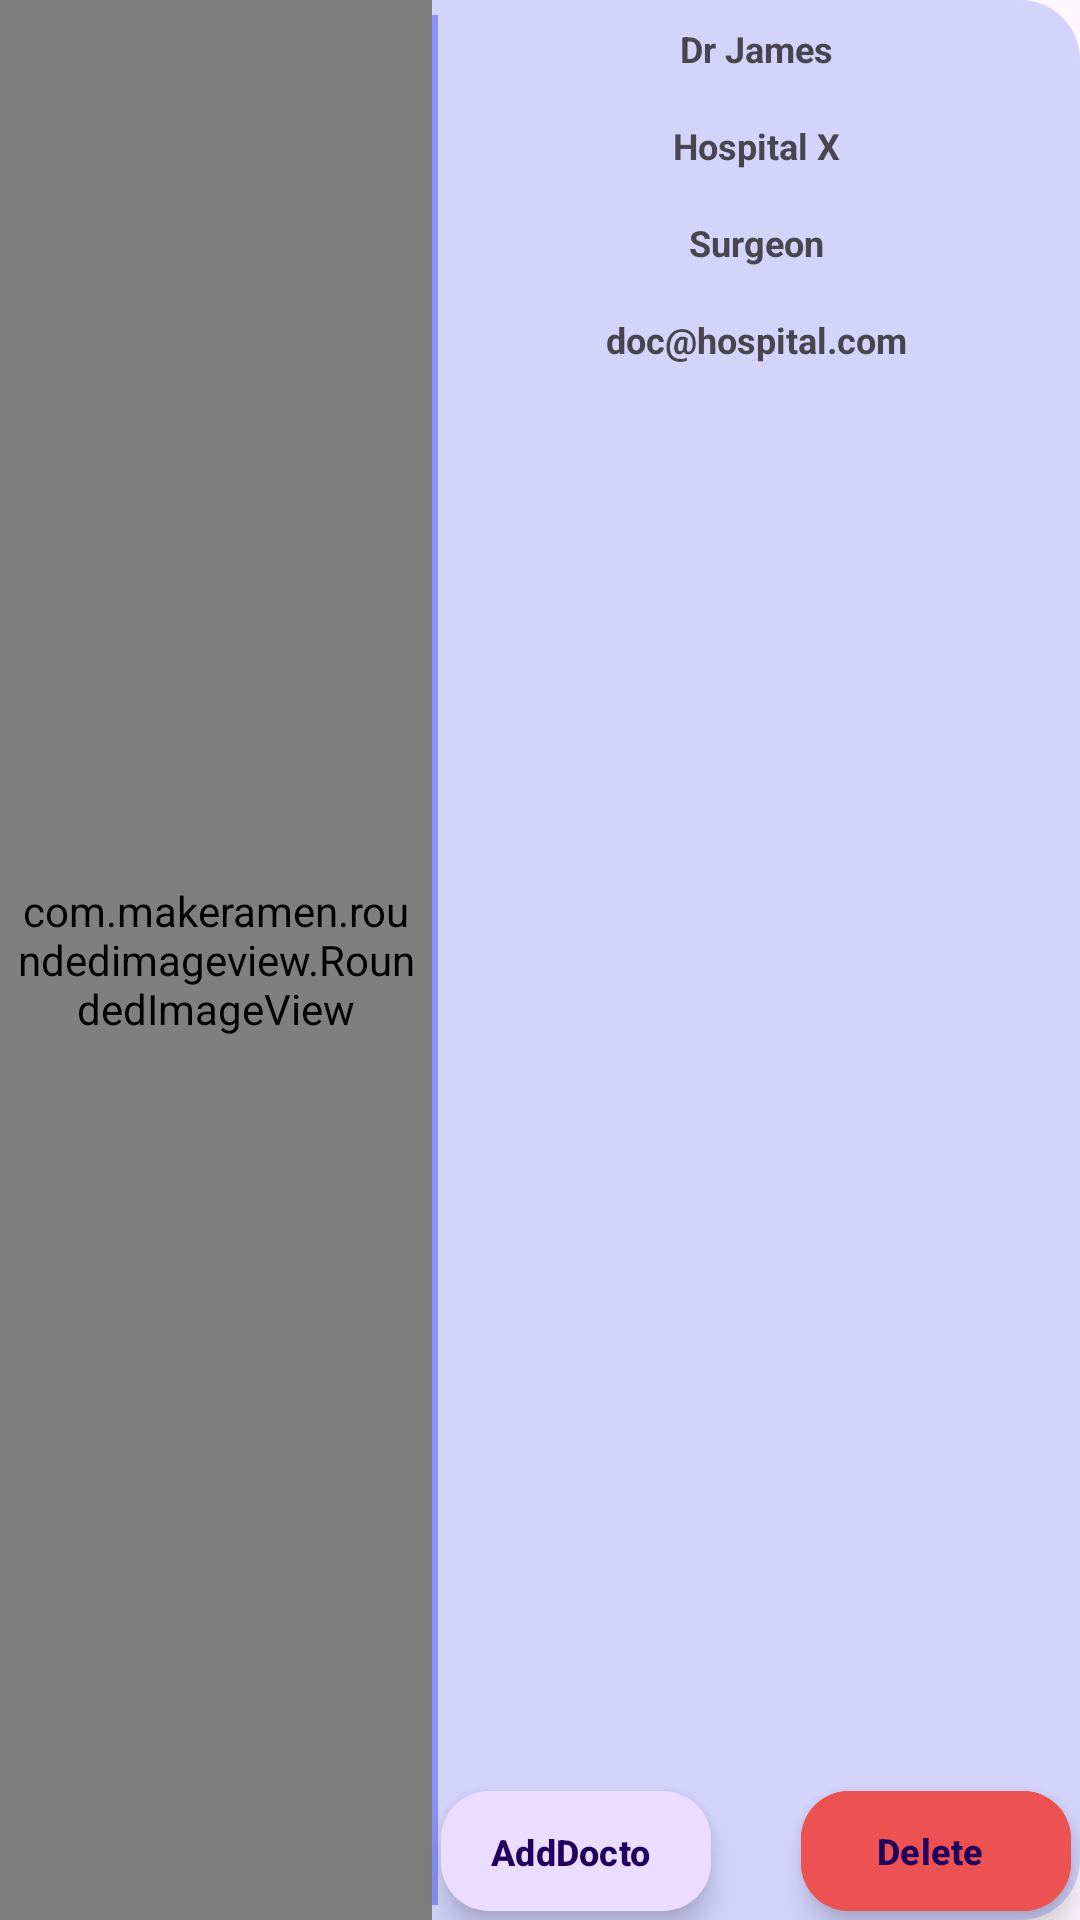

Android layout source for this screen:
<!-- AndroidManifest.xml: application theme Theme.Sci4202 -->
<!-- res/layout/doctor_list_item.xml -->
<?xml version="1.0" encoding="utf-8"?>
<androidx.constraintlayout.widget.ConstraintLayout xmlns:android="http://schemas.android.com/apk/res/android"
    xmlns:app="http://schemas.android.com/apk/res-auto"
    android:layout_width="match_parent"
    android:layout_height="200dp"
    android:background="@drawable/notification_background"
    android:layout_marginEnd="20dp"
    android:layout_marginStart="20dp"
    android:layout_marginTop="10dp"
    android:backgroundTint="#7C8692F7">


    <TextView
        android:id="@+id/txtDocName"
        android:layout_width="wrap_content"
        android:layout_height="wrap_content"
        android:padding="8dp"
        android:text="Dr James"
        android:textSize="12sp"
        android:textStyle="bold"
        app:layout_constraintBottom_toTopOf="@+id/txtDocHospital"
        app:layout_constraintHorizontal_bias="0.5"
        app:layout_constraintLeft_toRightOf="@id/leftGuide"
        app:layout_constraintRight_toRightOf="parent"
        app:layout_constraintTop_toTopOf="parent" />

    <TextView
        android:id="@+id/txtDocHospital"
        android:layout_width="wrap_content"
        android:layout_height="wrap_content"
        android:padding="8dp"
        android:text="Hospital X"
        android:textSize="12sp"
        android:textStyle="bold"
        app:layout_constraintBottom_toTopOf="@+id/txtDocPractice"
        app:layout_constraintHorizontal_bias="0.5"
        app:layout_constraintLeft_toRightOf="@id/leftGuide"
        app:layout_constraintRight_toRightOf="parent"
        app:layout_constraintTop_toBottomOf="@+id/txtDocName" />

    <TextView
        android:id="@+id/txtDocPractice"
        android:layout_width="wrap_content"
        android:layout_height="wrap_content"
        android:padding="8dp"
        android:text="Surgeon"
        android:textSize="12sp"
        android:textStyle="bold"
        app:layout_constraintBottom_toTopOf="@+id/txtDocContact"
        app:layout_constraintHorizontal_bias="0.5"
        app:layout_constraintLeft_toRightOf="@id/leftGuide"

        app:layout_constraintRight_toRightOf="parent"
        app:layout_constraintTop_toBottomOf="@+id/txtDocHospital" />

    <TextView
        android:id="@+id/txtDocContact"
        android:layout_width="wrap_content"
        android:layout_height="wrap_content"
        android:padding="8dp"
        android:text="doc@hospital.com"
        android:textSize="12sp"
        android:textStyle="bold"
        app:layout_constraintHorizontal_bias="0.5"
        app:layout_constraintLeft_toRightOf="@id/leftGuide"
        app:layout_constraintRight_toRightOf="parent"
        app:layout_constraintTop_toBottomOf="@+id/txtDocPractice" />

    <androidx.constraintlayout.widget.Guideline
        android:id="@+id/leftGuide"
        android:layout_width="wrap_content"
        android:layout_height="wrap_content"
        android:orientation="vertical"
        app:layout_constraintGuide_percent="0.4" />


    <com.google.android.material.divider.MaterialDivider
        android:layout_width="2dp"
        android:layout_height="match_parent"
        android:layout_marginBottom="5dp"
        android:layout_marginTop="5dp"
        android:orientation="horizontal"
        app:dividerColor="@color/lavender"
        app:layout_constraintLeft_toRightOf="@id/imgDocImage" />

    <com.google.android.material.floatingactionbutton.ExtendedFloatingActionButton
        android:id="@+id/btnAddDoc"
        android:layout_width="90dp"
        android:layout_height="40dp"
        android:layout_margin="3dp"
        android:layout_marginBottom="12sp"
        android:text="AddDoctor"
        android:textSize="12sp"
        android:textStyle="bold"
        android:visibility="visible"
        app:layout_constraintBottom_toBottomOf="parent"
        app:layout_constraintLeft_toRightOf="@id/leftGuide" />

    <com.google.android.material.floatingactionbutton.ExtendedFloatingActionButton
        android:id="@+id/btnReject"
        android:layout_width="90dp"
        android:layout_height="40dp"
        android:layout_margin="3dp"
        android:layout_marginBottom="12sp"
        android:backgroundTint="#EC5252"
        android:text="Delete"
        android:textSize="12sp"
        android:textStyle="bold"
        android:visibility="visible"
        app:layout_constraintBottom_toBottomOf="parent"
        app:layout_constraintEnd_toEndOf="parent"
        app:layout_constraintLeft_toRightOf="@id/btnAddDoc" />

    <com.makeramen.roundedimageview.RoundedImageView
        android:id="@+id/imgDocImage"
        android:layout_width="0dp"
        android:layout_height="0dp"
        android:padding="5dp"
        android:src="@drawable/user_rounded_svgrepo_com"
        app:layout_constraintBottom_toBottomOf="parent"
        app:layout_constraintLeft_toLeftOf="parent"
        app:layout_constraintRight_toLeftOf="@id/leftGuide"
        app:layout_constraintTop_toTopOf="parent"
        app:riv_corner_radius="12sp" />


</androidx.constraintlayout.widget.ConstraintLayout>
<!-- resources referenced by this layout -->
<resources>
  <color name="lavender">#8692f7</color>
  <!-- drawable notification_background (drawable) -->
  <?xml version="1.0" encoding="utf-8"?>
  <shape
      android:shape="rectangle"
      xmlns:android="http://schemas.android.com/apk/res/android">
      <solid android:color="#BC8692F7"/>
      <corners android:radius="20dp"/>
  </shape>
  <!-- drawable user_rounded_svgrepo_com (drawable) -->
  <vector xmlns:android="http://schemas.android.com/apk/res/android"
      android:width="40dp"
      android:height="40dp"
      android:viewportWidth="24"
      android:viewportHeight="24">
    <path
        android:pathData="M12,6m-4,0a4,4 0,1 1,8 0a4,4 0,1 1,-8 0"
        android:fillColor="#1C274C"/>
    <path
        android:pathData="M5,17a7,4 0,1 0,14 0a7,4 0,1 0,-14 0z"
        android:strokeAlpha="0.5"
        android:fillColor="#1C274C"
        android:fillAlpha="0.5"/>
  </vector>
  <style name="Theme.Sci4202" parent="Base.Theme.Sci4202" />
  <style name="Base.Theme.Sci4202" parent="Theme.Material3.DayNight.NoActionBar">
          
          
      </style>
</resources>
